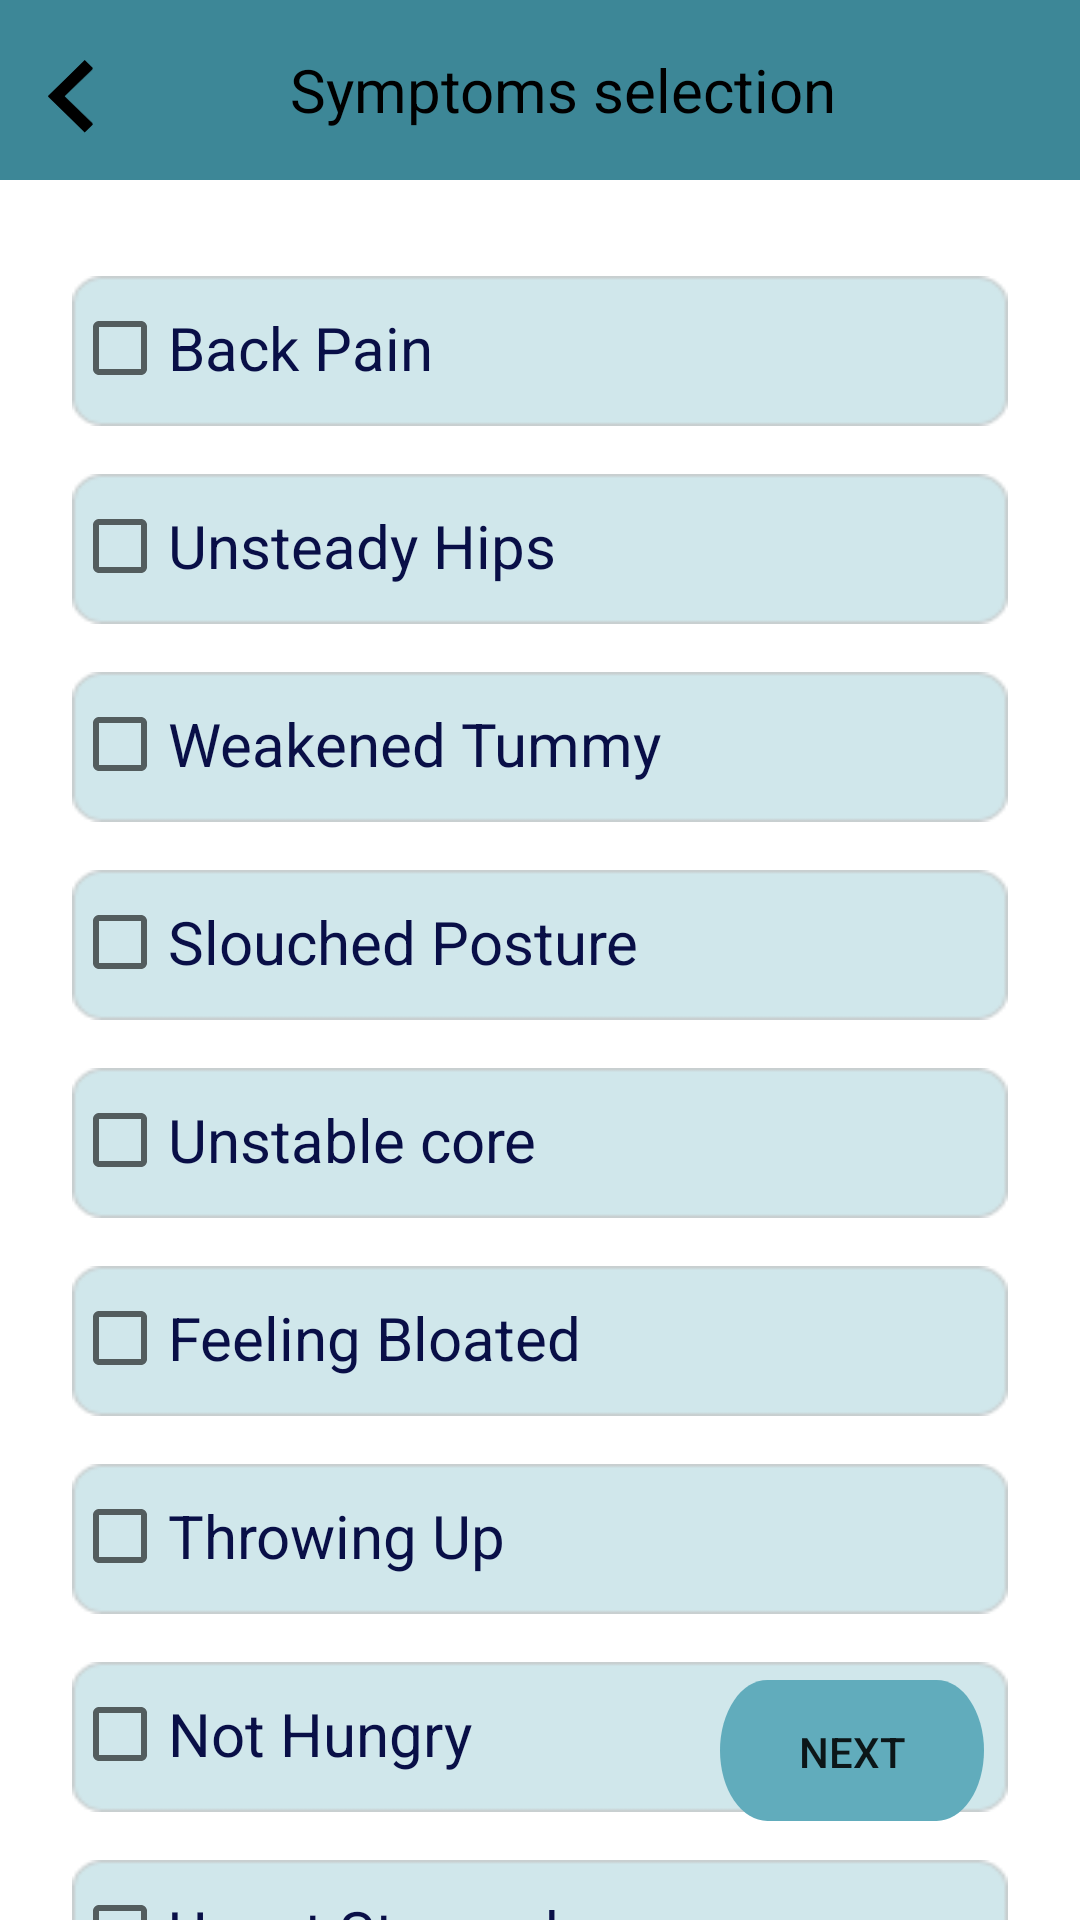

Reconstruct the res/layout file that produces this screen, plus the resources it refers to.
<!-- AndroidManifest.xml: application theme Theme.MaterialComponents.DayNight.NoActionBar -->
<!-- res/layout/activity_symptoms_selection.xml -->
<?xml version="1.0" encoding="utf-8"?>
<androidx.constraintlayout.widget.ConstraintLayout
    xmlns:android="http://schemas.android.com/apk/res/android"
    xmlns:tools="http://schemas.android.com/tools"
    xmlns:app="http://schemas.android.com/apk/res-auto"
    android:layout_width="match_parent"
    android:layout_height="match_parent"
    tools:context=".SymptomsSelection">

  <androidx.appcompat.widget.Toolbar
      android:id="@+id/toolbar8"
      android:layout_width="match_parent"
      android:layout_height="60dp"
      android:background="@color/primary_color"
      android:minHeight="?attr/actionBarSize"
      android:theme="?attr/actionBarTheme"
      app:layout_constraintEnd_toEndOf="parent"
      app:layout_constraintStart_toStartOf="parent"
      app:layout_constraintTop_toTopOf="parent">

    <RelativeLayout
        android:layout_width="match_parent"
        android:layout_height="match_parent">

      <ImageView
          android:id="@+id/playVideoBackButton"
          android:layout_width="15dp"
          android:layout_height="25dp"
          android:layout_marginTop="20dp"
          android:background="@drawable/back_button"
          android:src="@drawable/back_button" />

      <TextView
          android:id="@+id/titleText"
          android:layout_width="wrap_content"
          android:layout_height="wrap_content"
          android:layout_centerInParent="true"
          android:text="Symptoms selection"
          android:textColor="@color/black"
          android:textSize="20sp" />

    </RelativeLayout>

  </androidx.appcompat.widget.Toolbar>

  <LinearLayout
      android:id="@+id/linearLayout8"
      android:layout_width="match_parent"
      android:layout_height="50dp"
      android:layout_marginStart="24dp"
      android:layout_marginTop="32dp"
      android:layout_marginEnd="24dp"
      android:background="@drawable/rectangle5"
      android:orientation="horizontal"
      app:layout_constraintEnd_toEndOf="parent"
      app:layout_constraintHorizontal_bias="0.0"
      app:layout_constraintStart_toStartOf="parent"
      app:layout_constraintTop_toBottomOf="@+id/toolbar8">

    <CheckBox
        android:id="@+id/chkc1"
        android:layout_width="wrap_content"
        android:layout_height="wrap_content"
        android:layout_weight="1"
        android:text="Back Pain"
        android:textColor="@color/text_color"
        android:textSize="20sp" />
  </LinearLayout>

  <LinearLayout
      android:id="@+id/linearLayout9"
      android:layout_width="match_parent"
      android:layout_height="50dp"
      android:layout_marginStart="24dp"
      android:layout_marginTop="16dp"
      android:layout_marginEnd="24dp"
      android:background="@drawable/rectangle5"
      android:orientation="horizontal"
      app:layout_constraintEnd_toEndOf="parent"
      app:layout_constraintHorizontal_bias="0.0"
      app:layout_constraintStart_toStartOf="parent"
      app:layout_constraintTop_toBottomOf="@+id/linearLayout8">

    <CheckBox
        android:layout_width="wrap_content"
        android:layout_height="wrap_content"
        android:layout_weight="1"
        android:text="Unsteady Hips"
        android:textColor="@color/text_color"
        android:textSize="20sp" />
  </LinearLayout>

  <LinearLayout
      android:id="@+id/linearLayout10"
      android:layout_width="match_parent"
      android:layout_height="50dp"
      android:layout_marginStart="24dp"
      android:layout_marginTop="16dp"
      android:layout_marginEnd="24dp"
      android:background="@drawable/rectangle5"
      android:orientation="horizontal"
      app:layout_constraintEnd_toEndOf="parent"
      app:layout_constraintHorizontal_bias="1.0"
      app:layout_constraintStart_toStartOf="parent"
      app:layout_constraintTop_toBottomOf="@+id/linearLayout9">

    <CheckBox
        android:layout_width="wrap_content"
        android:layout_height="wrap_content"
        android:layout_weight="1"
        android:text="Weakened Tummy"
        android:textColor="@color/text_color"
        android:textSize="20sp" />
  </LinearLayout>

  <LinearLayout
      android:id="@+id/linearLayout11"
      android:layout_width="match_parent"
      android:layout_height="50dp"
      android:layout_marginStart="24dp"
      android:layout_marginTop="16dp"
      android:layout_marginEnd="24dp"
      android:background="@drawable/rectangle5"
      android:orientation="horizontal"
      app:layout_constraintEnd_toEndOf="parent"
      app:layout_constraintHorizontal_bias="1.0"
      app:layout_constraintStart_toStartOf="parent"
      app:layout_constraintTop_toBottomOf="@+id/linearLayout10">

    <CheckBox
        android:id="@+id/chck2"
        android:layout_width="wrap_content"
        android:layout_height="wrap_content"
        android:layout_weight="1"
        android:text="Slouched Posture"
        android:textColor="@color/text_color"
        android:textSize="20sp" />
  </LinearLayout>

  <LinearLayout
      android:id="@+id/linearLayout13"
      android:layout_width="match_parent"
      android:layout_height="50dp"
      android:layout_marginStart="24dp"
      android:layout_marginTop="16dp"
      android:layout_marginEnd="24dp"
      android:background="@drawable/rectangle5"
      android:orientation="horizontal"
      app:layout_constraintEnd_toEndOf="parent"
      app:layout_constraintHorizontal_bias="0.0"
      app:layout_constraintStart_toStartOf="parent"
      app:layout_constraintTop_toBottomOf="@+id/linearLayout11">

    <CheckBox
        android:layout_width="wrap_content"
        android:layout_height="wrap_content"
        android:layout_weight="1"
        android:text="Unstable core"
        android:textColor="@color/text_color"
        android:textSize="20sp" />
  </LinearLayout>

  <LinearLayout
      android:id="@+id/linearLayout15"
      android:layout_width="match_parent"
      android:layout_height="50dp"
      android:layout_marginStart="24dp"
      android:layout_marginTop="16dp"
      android:layout_marginEnd="24dp"
      android:background="@drawable/rectangle5"
      android:orientation="horizontal"
      app:layout_constraintEnd_toEndOf="parent"
      app:layout_constraintHorizontal_bias="0.0"
      app:layout_constraintStart_toStartOf="parent"
      app:layout_constraintTop_toBottomOf="@+id/linearLayout12">

    <CheckBox
        android:id="@+id/chck3"
        android:layout_width="wrap_content"
        android:layout_height="wrap_content"
        android:layout_weight="1"
        android:text="Throwing Up"
        android:textColor="@color/text_color"
        android:textSize="20sp" />
  </LinearLayout>

  <LinearLayout
      android:id="@+id/linearLayout14"
      android:layout_width="match_parent"
      android:layout_height="50dp"
      android:layout_marginStart="24dp"
      android:layout_marginTop="16dp"
      android:layout_marginEnd="24dp"
      android:background="@drawable/rectangle5"
      android:orientation="horizontal"
      app:layout_constraintEnd_toEndOf="parent"
      app:layout_constraintHorizontal_bias="0.0"
      app:layout_constraintStart_toStartOf="parent"
      app:layout_constraintTop_toBottomOf="@+id/linearLayout15">

    <CheckBox
        android:layout_width="wrap_content"
        android:layout_height="wrap_content"
        android:layout_weight="1"
        android:text="Not Hungry"
        android:textColor="@color/text_color"
        android:textSize="20sp" />
  </LinearLayout>

  <LinearLayout
      android:id="@+id/linearLayout12"
      android:layout_width="match_parent"
      android:layout_height="50dp"
      android:layout_marginStart="24dp"
      android:layout_marginTop="16dp"
      android:layout_marginEnd="24dp"
      android:background="@drawable/rectangle5"
      android:orientation="horizontal"
      app:layout_constraintEnd_toEndOf="parent"
      app:layout_constraintHorizontal_bias="0.0"
      app:layout_constraintStart_toStartOf="parent"
      app:layout_constraintTop_toBottomOf="@+id/linearLayout13">

    <CheckBox
        android:layout_width="wrap_content"
        android:layout_height="wrap_content"
        android:layout_weight="1"
        android:text="Feeling Bloated"
        android:textColor="@color/text_color"
        android:textSize="20sp" />
  </LinearLayout>

  <LinearLayout
      android:layout_width="match_parent"
      android:layout_height="50dp"
      android:layout_marginStart="24dp"
      android:layout_marginTop="16dp"
      android:layout_marginEnd="24dp"
      android:background="@drawable/rectangle5"
      android:orientation="horizontal"
      app:layout_constraintEnd_toEndOf="parent"
      app:layout_constraintHorizontal_bias="0.0"
      app:layout_constraintStart_toStartOf="parent"
      app:layout_constraintTop_toBottomOf="@+id/linearLayout14">

    <CheckBox
        android:id="@+id/chck4"
        android:layout_width="wrap_content"
        android:layout_height="wrap_content"
        android:layout_weight="1"
        android:text="Upset Stomach"
        android:textColor="@color/text_color"
        android:textSize="20sp" />
  </LinearLayout>

  <android.widget.Button
      android:id="@+id/sSelectNext"
      android:layout_width="wrap_content"
      android:layout_height="wrap_content"
      android:layout_marginEnd="32dp"
      android:layout_marginBottom="32dp"
      android:background="@drawable/rectangle_blue"
      android:text="next"
      app:layout_constraintBottom_toBottomOf="parent"
      app:layout_constraintEnd_toEndOf="parent" />
</androidx.constraintlayout.widget.ConstraintLayout>
<!-- resources referenced by this layout -->
<resources>
  <color name="black">#FF000000</color>
  <color name="primary_color">#3D8797</color>
  <color name="text_color">#090F47</color>
  <!-- drawable back_button (drawable) -->
  <vector xmlns:android="http://schemas.android.com/apk/res/android"
      android:width="13dp"
      android:height="21dp"
      android:viewportWidth="13"
      android:viewportHeight="21">
    <path
        android:pathData="M4.714,10.143L12.964,18.033L10.607,20.287L0,10.143L10.607,0L12.964,2.254L4.714,10.143Z"
        android:fillColor="#000000"/>
  </vector>
  <!-- drawable rectangle5: png bitmap (drawable, 877 bytes) -->
  <!-- drawable rectangle_blue (drawable) -->
  <vector xmlns:android="http://schemas.android.com/apk/res/android"
      android:width="79dp"
      android:height="29dp"
      android:viewportWidth="79"
      android:viewportHeight="29">
    <path
        android:pathData="M14.188,0L64.813,0A14.188,14.188 0,0 1,79 14.188L79,14.188A14.188,14.188 0,0 1,64.813 28.375L14.188,28.375A14.188,14.188 0,0 1,0 14.188L0,14.188A14.188,14.188 0,0 1,14.188 0z"
        android:fillColor="#61ACBC"/>
  </vector>
</resources>
